Run: headless pygame with SDL's dummy video driver; simulated clock (each Clock.tick advances the game by its frame time, no real sleeping); random seed 0; keys injected as events and as key.get_pressed() state; no mouse input.
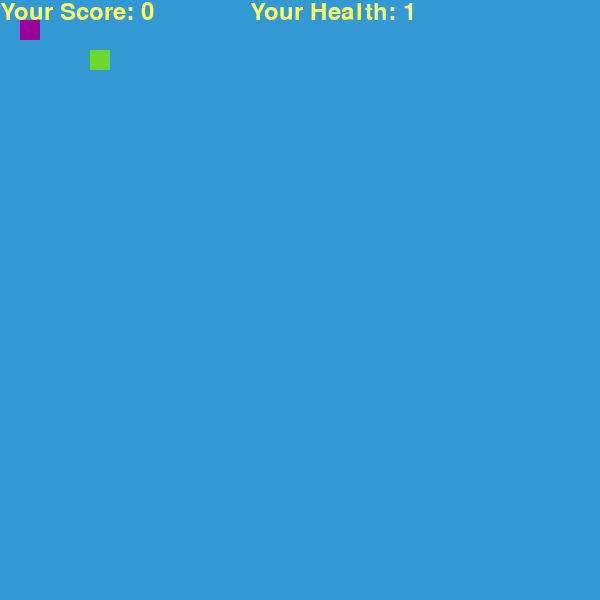
Frame 1 of 2 · flips 1–60 · no input
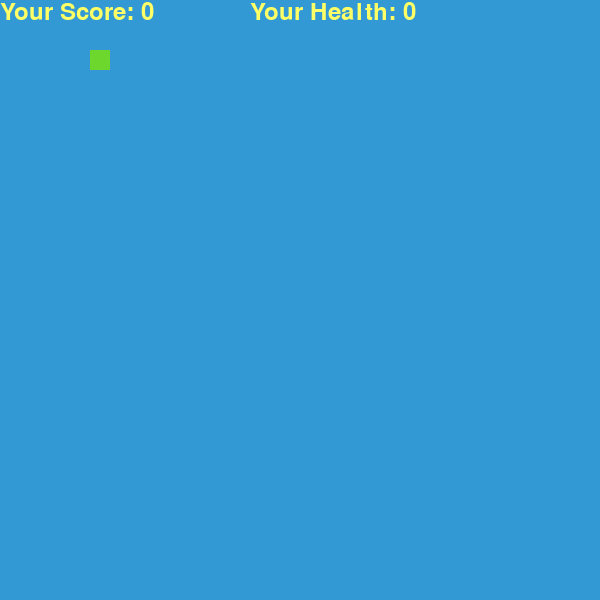
Frame 2 of 2 · flips 61–180 · tapped SPACE, RETURN · held RIGHT (→), D (game ended)

The pygame program that drew these frames:

import pygame  
import sys  
import random



class Player(pygame.sprite.Sprite):  
    def __init__(self, pos):  
        pygame.sprite.Sprite.__init__(self)  
        self.image = pygame.Surface([20, 20])  
        self.rect = self.image.get_rect()  
        self.image.fill((155, 0, 155))  
        self.move = [pygame.K_LEFT, pygame.K_RIGHT, pygame.K_UP, pygame.K_DOWN]  
        self.vx = 20
        self.vy = 20
        self.rect.center = pos  
        self.Direction = None
        self.headPos = pos
        self.length = 0
        self.tails = []
        self.health = 1
    
    def get_direction(self,pressed):
        for i in range(4):
            if pressed[self.move[i]]:
                key = self.move[i]
                if key == pygame.K_LEFT and self.Direction != pygame.K_RIGHT:
                    self.Direction = key
                elif key == pygame.K_UP and self.Direction != pygame.K_DOWN:
                    self.Direction = key
                elif key == pygame.K_DOWN and self.Direction != pygame.K_UP:
                    self.Direction = key
                elif key == pygame.K_RIGHT and self.Direction != pygame.K_LEFT:
                    self.Direction = key

    def run(self):
        if self.Direction != None:
            for i in range(2):  
                if self.Direction == self.move[i]:  
                    self.rect.x += self.vx * [-1, 1][i]  

            for i in range(2):  
                if self.Direction == self.move[2:4][i]:  
                    self.rect.y += self.vy * [-1, 1][i]



class Food(pygame.sprite.Sprite):  
    def __init__(self, pos):  
        pygame.sprite.Sprite.__init__(self)  
        self.image = pygame.Surface([20, 20])  
        self.rect = self.image.get_rect()  
        self.rect.center = pos  
        self.image.fill((110, 215, 45))  

def generate_food(food_group):
    x = random.randint(0,600)
    y = random.randint(0,600)

    food = Food([x,y])
    food.image.fill((110, 215, 45))
 
    food_group.add(food)

    return [x,y]

class Tail(pygame.sprite.Sprite):  
    def __init__(self, pos):  
        pygame.sprite.Sprite.__init__(self)  
        self.image = pygame.Surface([20, 20])  
        self.rect = self.image.get_rect()  
        self.rect.center = pos  
        self.image.fill((255, 100, 255)) 
        self.Direction = None
        self.move = [pygame.K_LEFT, pygame.K_RIGHT, pygame.K_UP, pygame.K_DOWN]  
        self.vx = 20
        self.vy = 20

    def run(self):
        if self.Direction != None:
            for i in range(2):  
                if self.Direction == self.move[i]:  
                    self.rect.x += self.vx * [-1, 1][i]  

            for i in range(2):  
                if self.Direction == self.move[2:4][i]:  
                    self.rect.y += self.vy * [-1, 1][i] 



def wall_trigger(player):
    if player.rect.center[0] not in range(0,600) or player.rect.center[1] not in range(0,600):
        return True
    else:
        return False

def Health_trigger(player):
    if player.health == 0:
        return True
    else: 
        return False

# def body_trigger(player):
#     for tail in 



def Display_score(player,score,screen):
    score_font = pygame.font.SysFont("comicsansms", 35) 
    value = score_font.render("Your Score: " + str(score), True, (255, 255, 102))
    health = score_font.render("Your Health: " + str(player.health), True, (255, 255, 102))

    screen.blit(value, [0, 0])
    screen.blit(health, [250, 0])
 
def Snake_game():  
    pygame.init()  
    clock = pygame.time.Clock()  
    fps = 20
    bg = (50, 153, 213)
  
    size =[600, 600]  
    screen = pygame.display.set_mode(size)  

    player = Player([30, 30])  
    player_group = pygame.sprite.Group()  
    player_group.add(player)  

    food = Food([100, 60])  
    food_group = pygame.sprite.Group()  
    food_group.add(food)  
  
    tail_group = pygame.sprite.Group()  
    
    GameOver = False
    while not GameOver:  
        if wall_trigger(player):
            player.health -= 1
            

        GameOver = Health_trigger(player)

        screen.fill(bg)  
        for event in pygame.event.get():  
            if event.type == pygame.QUIT:  
                return False

        pressed = pygame.key.get_pressed()
        player.get_direction(pressed)
        player.run()

        temp_direction1 = None
        temp_direction2 = None
        firstCheck = 1
        for tail in player.tails:
            if firstCheck == 1:
                tail.run()
                temp_direction1 = tail.Direction
                tail.Direction = player.Direction
                firstCheck = 0
            else:
                tail.run() 
                temp_direction2 = tail.Direction
                tail.Direction = temp_direction1
                temp_direction1 = temp_direction2

        hit = pygame.sprite.spritecollide(player, food_group, True)  
        if hit: 
            generate_food(food_group) 
            player.length += 1
            tail = Tail(player.rect.center)
            tail.Direction = player.Direction
            tail_group.add(tail)
            player.tails.append(tail)

        Display_score(player,player.length,screen)
        player_group.draw(screen)  
        food_group.draw(screen) 
        tail_group.draw(screen) 
        pygame.display.update()  
        clock.tick(fps)  
    pygame.quit()  
    sys.exit  
    return player.length

if __name__ == '__main__':  
    score = Snake_game()
    print(score)
